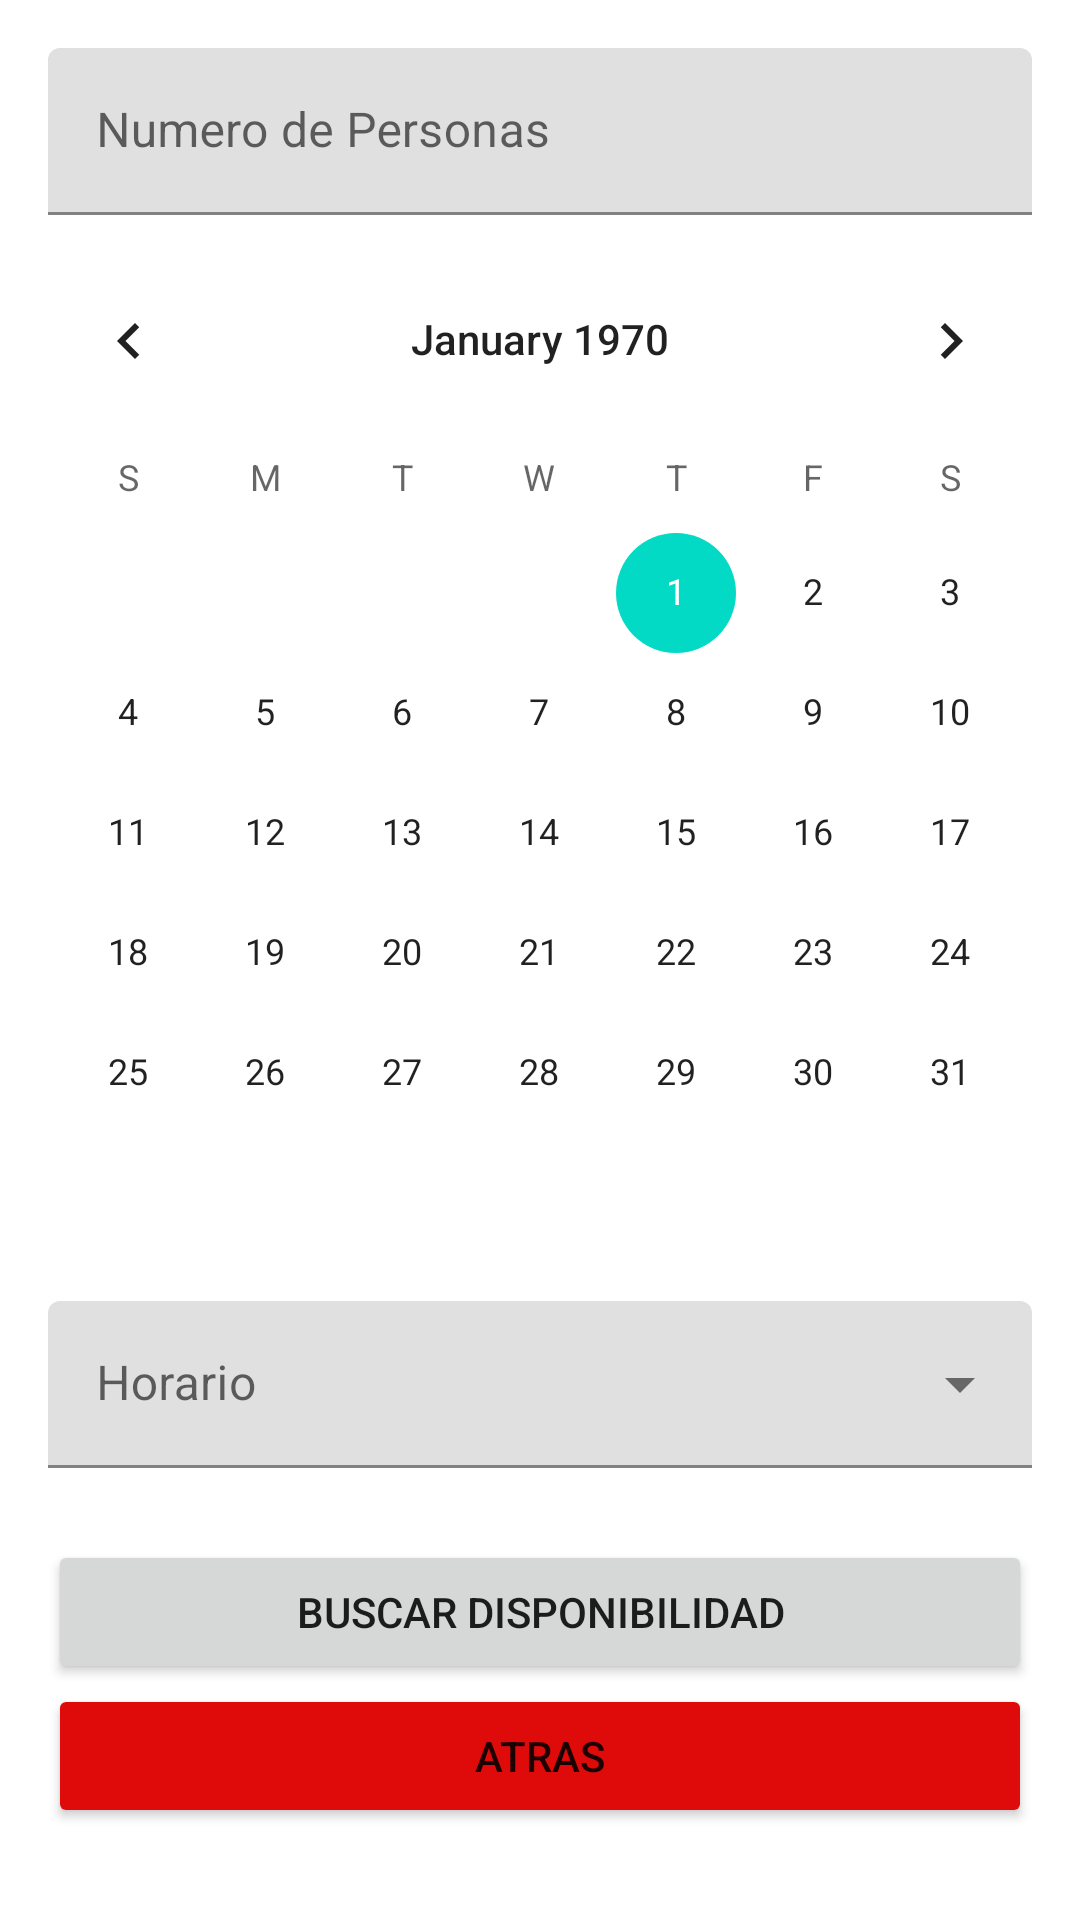

The Android layout XML behind this screen, and the referenced resources:
<!-- AndroidManifest.xml: application theme Theme.Practica5FireBase -->
<!-- res/layout/fragment_add_reserva.xml -->
<?xml version="1.0" encoding="utf-8"?>
<androidx.constraintlayout.widget.ConstraintLayout xmlns:android="http://schemas.android.com/apk/res/android"
    xmlns:app="http://schemas.android.com/apk/res-auto"
    xmlns:tools="http://schemas.android.com/tools"
    android:layout_width="match_parent"
    android:layout_height="match_parent"
    tools:context=".view.fragments.AddReservaFragment">

    <com.google.android.material.textfield.TextInputLayout
        android:id="@+id/tilNumeroPersonasReserva"
        android:layout_width="match_parent"
        android:layout_height="wrap_content"
        android:layout_marginStart="16dp"
        android:layout_marginTop="16dp"
        android:layout_marginEnd="16dp"
        app:layout_constraintEnd_toEndOf="parent"
        app:layout_constraintStart_toStartOf="parent"
        app:layout_constraintTop_toTopOf="parent">

        <com.google.android.material.textfield.TextInputEditText
            android:id="@+id/tietNumeroPersonasReserva"
            android:layout_width="match_parent"
            android:layout_height="wrap_content"
            android:hint="Numero de Personas" />
    </com.google.android.material.textfield.TextInputLayout>

    <CalendarView
        android:id="@+id/calendarView"
        android:layout_width="0dp"
        android:layout_height="0dp"
        android:layout_marginTop="8dp"
        app:layout_constraintBottom_toTopOf="@+id/guideline4"
        app:layout_constraintEnd_toEndOf="parent"
        app:layout_constraintStart_toStartOf="parent"
        app:layout_constraintTop_toBottomOf="@+id/tilNumeroPersonasReserva" />

    <com.google.android.material.textfield.TextInputLayout
        android:id="@+id/tilHorario"
        style="@style/Widget.MaterialComponents.TextInputLayout.FilledBox.ExposedDropdownMenu"
        android:layout_width="match_parent"
        android:layout_height="wrap_content"
        android:layout_marginStart="16dp"
        android:layout_marginTop="24dp"
        android:layout_marginEnd="16dp"
        app:layout_constraintEnd_toEndOf="parent"
        app:layout_constraintStart_toStartOf="parent"
        app:layout_constraintTop_toTopOf="@+id/guideline4">

        <AutoCompleteTextView
            android:id="@+id/actHorario"
            android:layout_width="match_parent"
            android:layout_height="wrap_content"
            android:hint="Horario">

        </AutoCompleteTextView>
    </com.google.android.material.textfield.TextInputLayout>

    <Button
        android:id="@+id/btBuscar"
        android:layout_width="0dp"
        android:layout_height="wrap_content"
        android:layout_marginStart="16dp"
        android:layout_marginTop="24dp"
        android:layout_marginEnd="16dp"
        android:text="Buscar Disponibilidad"
        app:layout_constraintEnd_toEndOf="parent"
        app:layout_constraintHorizontal_bias="0.471"
        app:layout_constraintStart_toStartOf="parent"
        app:layout_constraintTop_toBottomOf="@+id/tilHorario" />

    <androidx.constraintlayout.widget.Guideline
        android:id="@+id/guideline4"
        android:layout_width="wrap_content"
        android:layout_height="wrap_content"
        android:orientation="horizontal"
        app:layout_constraintGuide_percent="0.64" />

    <Button
        android:id="@+id/btAtrasReserva"
        android:layout_width="0dp"
        android:layout_height="wrap_content"
        android:layout_marginStart="16dp"
        android:layout_marginEnd="16dp"
        android:backgroundTint="#DF0B0B"
        android:text="Atras"
        app:layout_constraintEnd_toEndOf="parent"
        app:layout_constraintStart_toStartOf="parent"
        app:layout_constraintTop_toBottomOf="@+id/btBuscar" />
</androidx.constraintlayout.widget.ConstraintLayout>
<!-- resources referenced by this layout -->
<resources>
  <style name="Theme.Practica5FireBase" parent="Theme.MaterialComponents.DayNight.DarkActionBar">
          
          <item name="colorPrimary">#2B6CED</item>
          <item name="colorPrimaryVariant">@color/purple_700</item>
          <item name="colorOnPrimary">@color/white</item>
          
          <item name="colorSecondary">@color/teal_200</item>
          <item name="colorSecondaryVariant">@color/teal_700</item>
          <item name="colorOnSecondary">@color/black</item>
          
          <item name="android:statusBarColor" tools:targetApi="l">?attr/colorPrimaryVariant</item>
          
      </style>
  <!-- not gathered from this repository: default colours our renderer supplied (Android Studio template values) -->
  <color name="purple_700">#FF3700B3</color>
  <color name="teal_200">#FF03DAC5</color>
  <color name="teal_700">#FF018786</color>
  <color name="black">#FF000000</color>
  <color name="white">#FFFFFFFF</color>
</resources>
